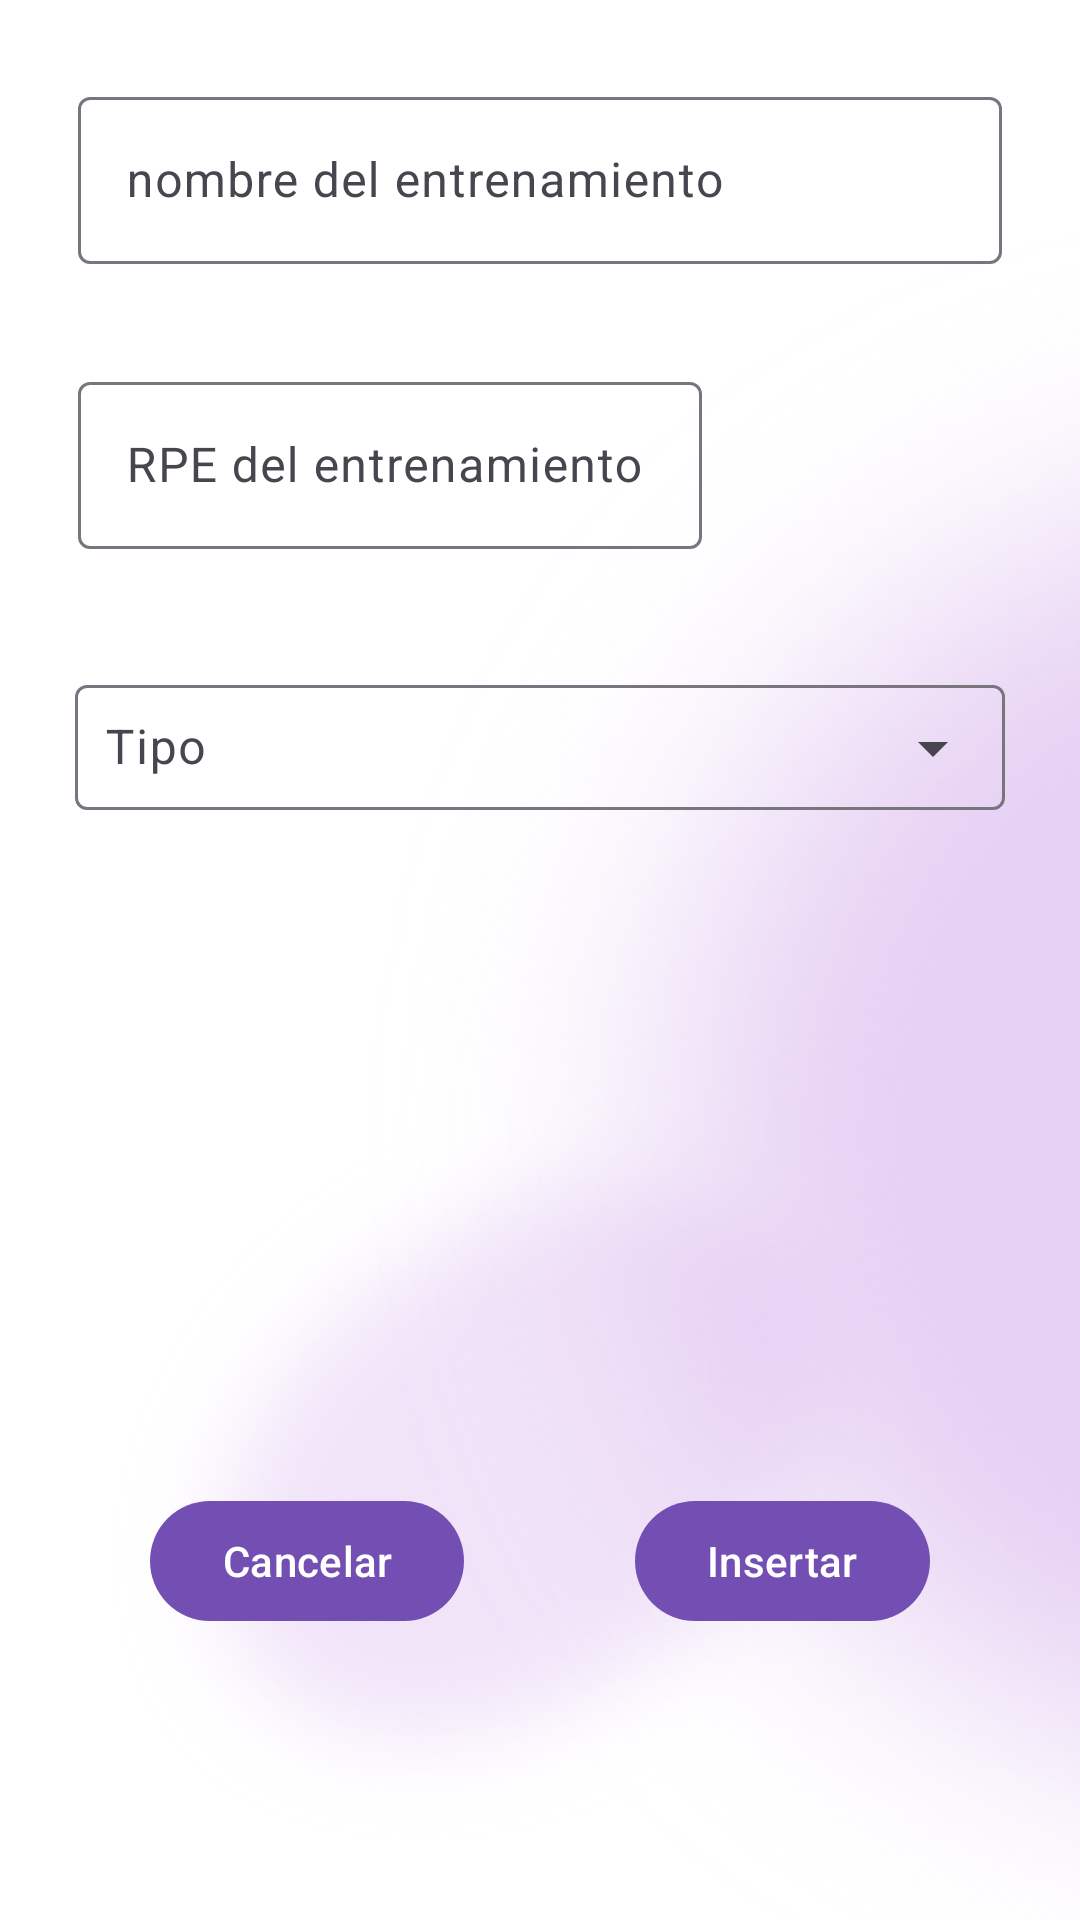

Reconstruct the res/layout file that produces this screen, plus the resources it refers to.
<!-- AndroidManifest.xml: application theme Theme.AppRPE -->
<!-- res/layout/insertar_entrenamiento.xml -->
<?xml version="1.0" encoding="utf-8"?>
<androidx.constraintlayout.widget.ConstraintLayout
    xmlns:android="http://schemas.android.com/apk/res/android"
    xmlns:app="http://schemas.android.com/apk/res-auto"
    android:id="@+id/Constraint_insertar_sesion"
    android:layout_width="match_parent"
    android:layout_height="match_parent"
    android:padding="10dp"
    android:background="@drawable/fondo_insert_edit">

    <com.google.android.material.textfield.TextInputLayout
        android:id="@+id/InputLayout_nombre_entrenamiento"
        style="@style/Widget.Material3.TextInputEditText.OutlinedBox"
        android:layout_width="match_parent"
        android:layout_height="wrap_content"
        android:hint="@string/nombre_del_entrenamiento"
        app:layout_constraintStart_toStartOf="parent"
        app:layout_constraintTop_toTopOf="parent"
        app:endIconMode="clear_text">
        <com.google.android.material.textfield.TextInputEditText
            android:id="@+id/editTextTitulo"
            android:layout_width="match_parent"
            android:layout_height="wrap_content"
            android:inputType="text">
        </com.google.android.material.textfield.TextInputEditText>
    </com.google.android.material.textfield.TextInputLayout>

    <com.google.android.material.textfield.TextInputLayout
        android:id="@+id/InputLayout_rpe"
        style="@style/Widget.Material3.TextInputEditText.OutlinedBox"
        android:layout_width="match_parent"
        android:layout_height="wrap_content"
        android:hint="@string/rpe_de_la_sesi_n"
        app:endIconMode="clear_text"
        app:layout_constraintStart_toStartOf="@+id/InputLayout_nombre_entrenamiento"
        app:layout_constraintTop_toBottomOf="@+id/InputLayout_nombre_entrenamiento">

        <com.google.android.material.textfield.TextInputEditText
            android:id="@+id/editTextRPE"
            android:layout_width="208dp"
            android:layout_height="wrap_content"
            android:inputType="number">

        </com.google.android.material.textfield.TextInputEditText>
    </com.google.android.material.textfield.TextInputLayout>

    <com.google.android.material.textfield.TextInputLayout
        android:id="@+id/InputLayout_Spinner"
        style="@style/Widget.Material3.TextInputLayout.OutlinedBox.ExposedDropdownMenu"
        android:layout_width="match_parent"
        android:layout_height="wrap_content"
        android:layout_marginTop="5dp"
        android:padding="15dp"
        app:layout_constraintStart_toStartOf="@+id/InputLayout_rpe"
        app:layout_constraintTop_toBottomOf="@+id/InputLayout_rpe">

        <AutoCompleteTextView
            android:id="@+id/despegable"
            android:layout_width="match_parent"
            android:layout_height="wrap_content"
            android:inputType="none"
            android:hint="@string/tipo"
            android:padding="10dp">

        </AutoCompleteTextView>
    </com.google.android.material.textfield.TextInputLayout>

    <com.google.android.material.button.MaterialButton
        android:id="@+id/button_insertar"
        android:layout_width="wrap_content"
        android:layout_height="wrap_content"
        android:layout_marginEnd="40dp"
        android:text="@string/insertar"
        app:layout_constraintBottom_toBottomOf="parent"
        app:layout_constraintEnd_toEndOf="parent"
        app:layout_constraintTop_toTopOf="parent"
        app:layout_constraintVertical_bias="0.85" />

    <com.google.android.material.button.MaterialButton
        android:id="@+id/button_Cancelar"
        android:layout_width="wrap_content"
        android:layout_height="wrap_content"
        android:layout_marginStart="40dp"
        android:text="@string/cancelar"
        app:layout_constraintBottom_toBottomOf="@+id/button_insertar"
        app:layout_constraintStart_toStartOf="parent"
        app:layout_constraintTop_toTopOf="@+id/button_insertar" />


</androidx.constraintlayout.widget.ConstraintLayout>
<!-- resources referenced by this layout -->
<resources>
  <!-- drawable fondo_insert_edit: png bitmap (drawable-v24, 370122 bytes) -->
  <string name="cancelar">Cancelar</string>
  <string name="insertar">Insertar</string>
  <string name="nombre_del_entrenamiento">nombre del entrenamiento</string>
  <string name="rpe_de_la_sesi_n">RPE del entrenamiento</string>
  <string name="tipo">Tipo</string>
  <style name="Theme.AppRPE" parent="Theme.Material3.Light">
      <item name="android:forceDarkAllowed">false</item>
      
      <item name="colorPrimary">#744FB3</item>
      <item name="colorPrimaryVariant">#987FDA</item>
      <item name="colorOnPrimary">@color/white</item>
      
      <item name="colorSecondary">@color/teal_200</item>
      <item name="colorSecondaryVariant">@color/teal_700</item>
      <item name="colorOnSecondary">@color/black</item>
      
      <item name="android:statusBarColor">?attr/colorPrimaryVariant</item>
      
      </style>
  <color name="white">#FFFFFFFF</color>
  <color name="teal_200">#FF03DAC5</color>
  <color name="teal_700">#FF018786</color>
  <color name="black">#FF000000</color>
</resources>
